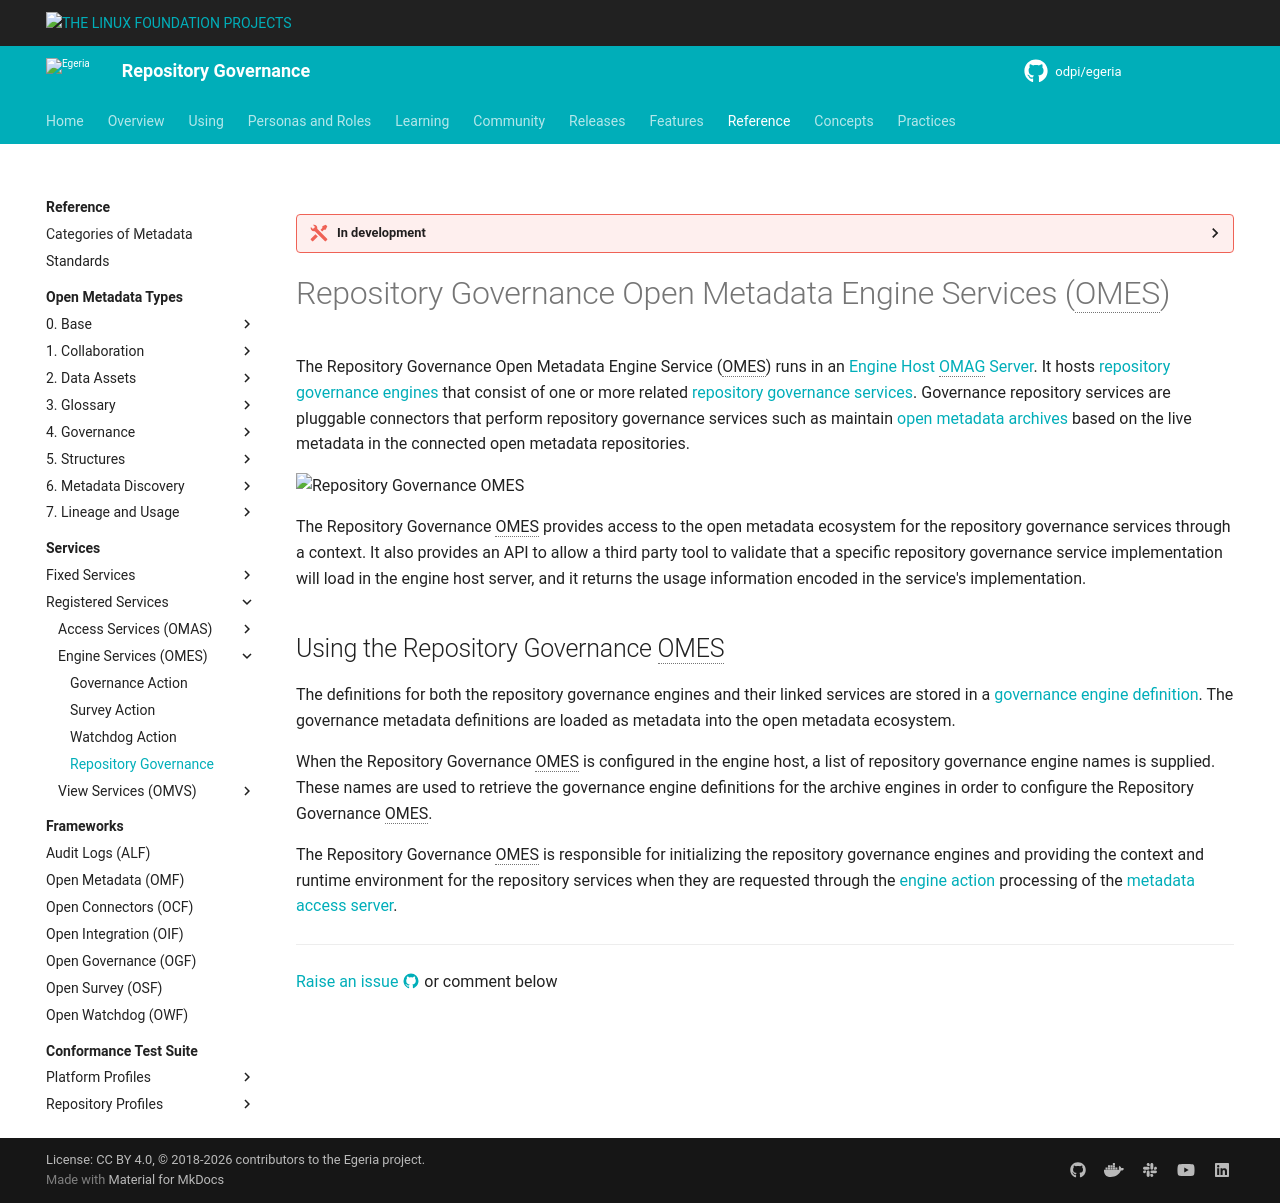

repository: odpi/egeria-docs · page: services/omes/repository-governance/overview/index.html · generator: mkdocs

---
hide:
- toc
---

<!-- SPDX-License-Identifier: CC-BY-4.0 -->
<!-- Copyright Contributors to the Egeria project. -->

--8<-- "snippets/content-status/in-development.md"

# Repository Governance Open Metadata Engine Services (OMES)

The Repository Governance Open Metadata Engine Service (OMES) runs in an [Engine Host OMAG Server](/concepts/engine-host). It hosts [repository governance engines](/concepts/repository-governance-engine) that consist of one or more related [repository governance services](/guides/developer/repository-governance-services/overview).  Governance repository services are pluggable connectors that perform repository governance services such as maintain [open metadata archives](/concepts/open-metadata-archive) based on the live metadata in the connected open metadata repositories.

![Repository Governance OMES](/services/omes/engine-services-repository-governance-server-side.svg)

The Repository Governance OMES provides access to the open metadata ecosystem for the repository governance services through a context. It also provides an API to allow a third party tool to validate that a specific repository governance service implementation will load in the engine host server, and it returns the usage information encoded in the service's implementation.

## Using the Repository Governance OMES

The definitions for both the repository governance engines and their linked services are stored in a [governance engine definition](/concepts/governance-engine-definition).  The governance metadata definitions are loaded as metadata into the open metadata ecosystem.

When the Repository Governance OMES is configured in the engine host, a list of repository governance engine names is supplied.  These names are used to retrieve the governance engine definitions for the archive engines in order to configure the Repository Governance OMES.

The Repository Governance OMES is responsible for initializing the repository governance engines and providing the context and runtime environment for the repository services when they are requested through the [engine action](/concepts/engine-action) processing of the [metadata access server](/concepts/metadata-access-server).

--8<-- "snippets/abbr.md"
